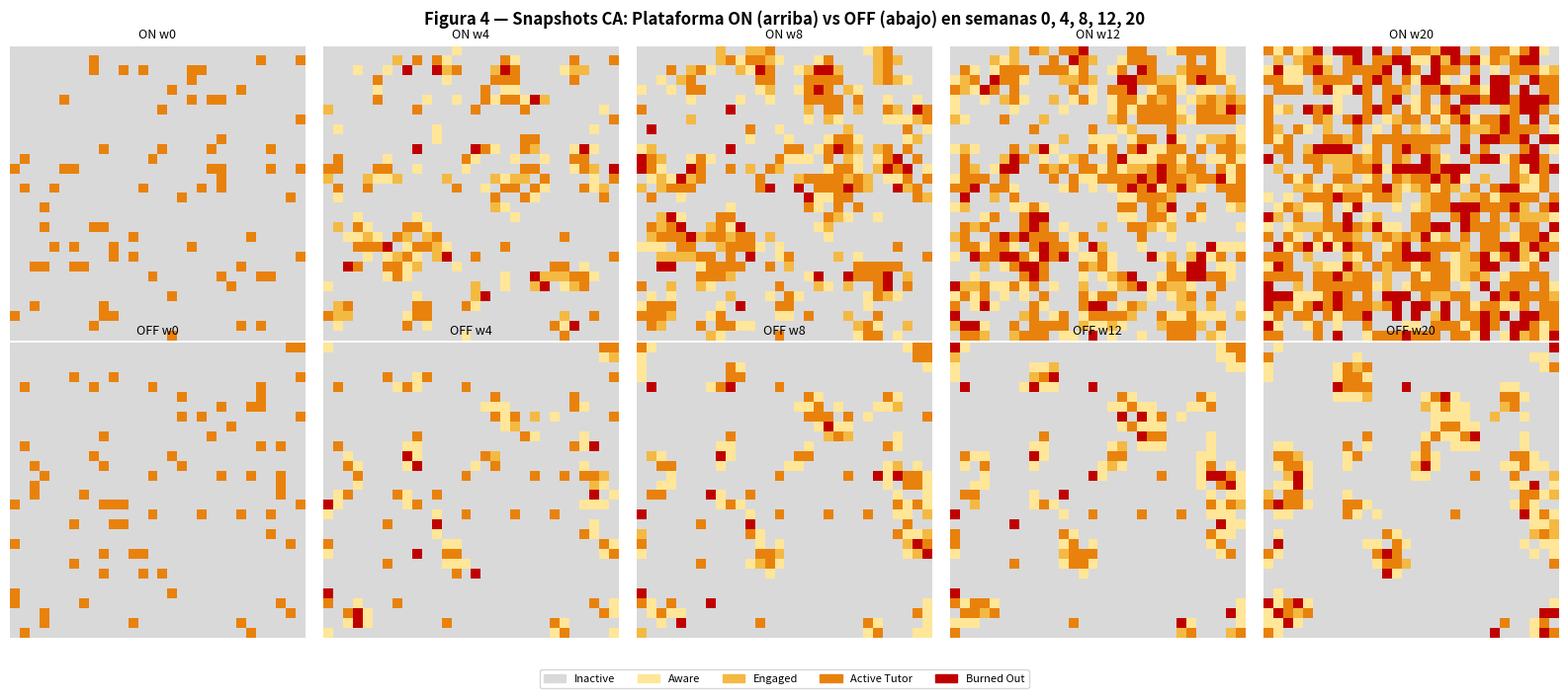
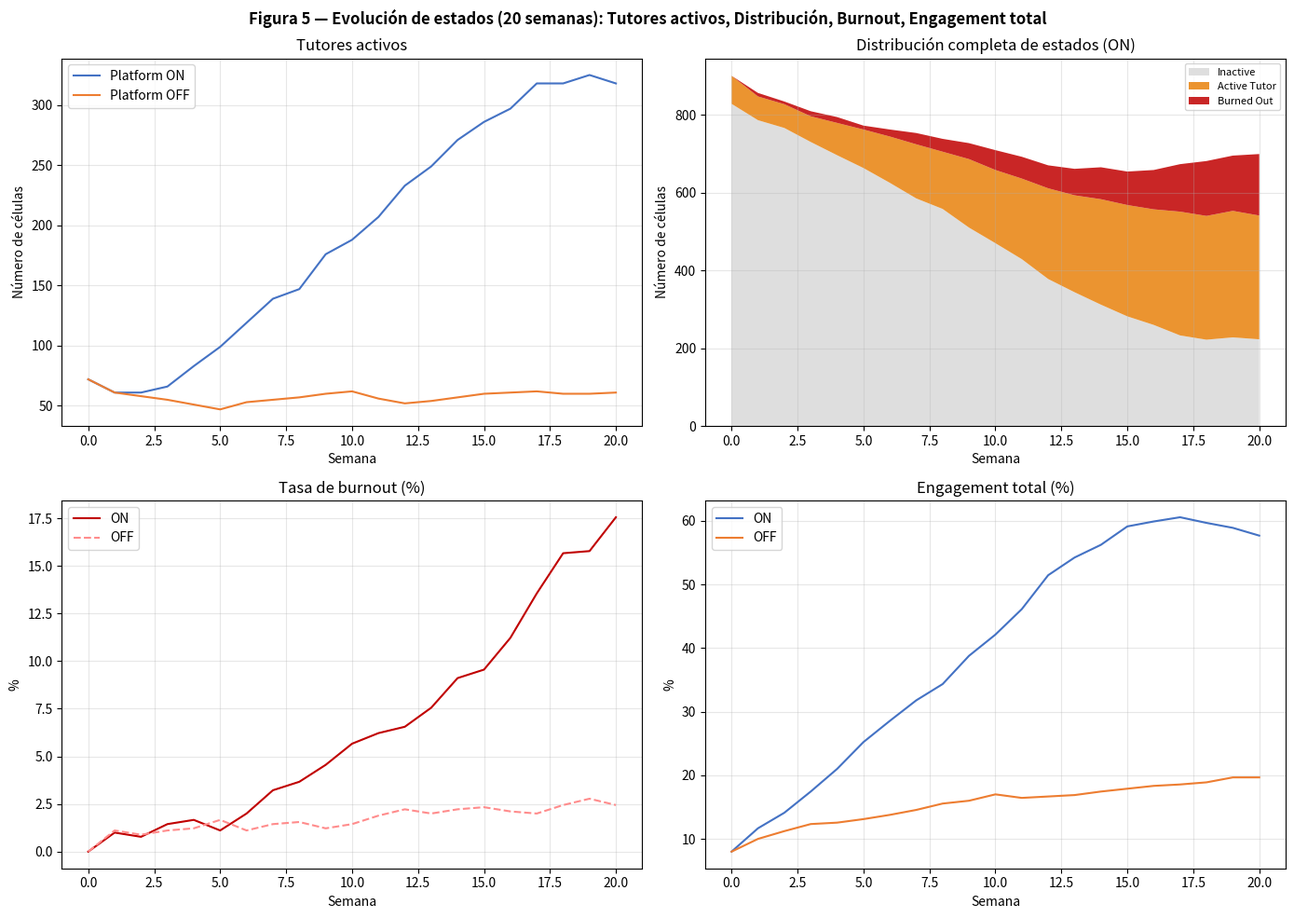
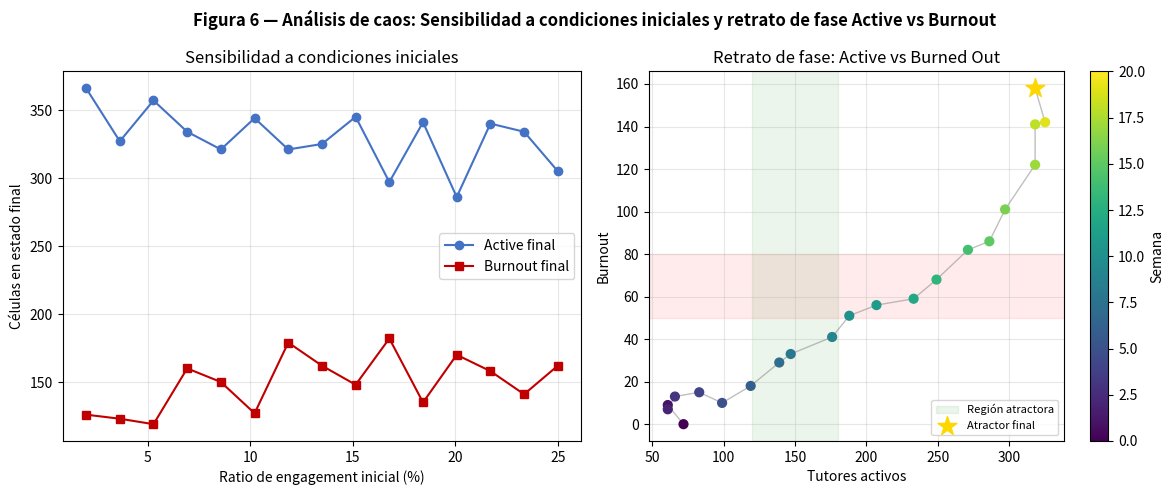

Write Python code to recreate these figures, in order.
"""
Simulation 2: Cellular Automata Engagement Model
Community Education Volunteer Coordination Platform
Workshop 4 — System Simulation & Validation
Universidad Distrital Francisco José de Caldas

Parámetro del PDF (secciones 3.2.2, 4.2, 5.2, 7.1).
"""
# Docstring: describes the cellular automata simulation for volunteer engagement dynamics.

import numpy as np                     # Import NumPy for array operations and random numbers.
import matplotlib.pyplot as plt        # Import Matplotlib for plotting.
import matplotlib.colors as mcolors    # Import colormap utilities.
import matplotlib.patches as mpatches  # Import patches for legend creation.

# ── Reproducibilidad ──────────────────────────────────────────────────────────
SEED = 42                              # Fixed seed for reproducible results.
rng = np.random.default_rng(SEED)      # Create a random number generator with the given seed.

# ── Parámetros de la cuadrícula (Table 2 del PDF) ────────────────────────────
GRID_SIZE          = 30                # 30×30 grid = 900 cells.
INITIAL_RATIO      = 0.08              # 8% initial active volunteers (W1 base).
PLATFORM_RECRUIT   = 0.175             # Recruitment boost of 15‑20% per step (mean 17.5%).
SIM_WEEKS          = 20                # CA simulation horizon: 20 weeks.

# ── Estados del ciclo de vida del voluntario ──────────────────────────────────
INACTIVE   = 0                         # State 0: Inactive.
AWARE      = 1                         # State 1: Aware (has heard about the platform).
ENGAGED    = 2                         # State 2: Engaged (regularly participates).
ACTIVE     = 3                         # State 3: Active Tutor.
BURNED_OUT = 4                         # State 4: Burned out (temporarily leaves).

STATE_LABELS = {                       # Human‑readable names for each state.
    INACTIVE:   "Inactive",
    AWARE:      "Aware",
    ENGAGED:    "Engaged",
    ACTIVE:     "Active Tutor",
    BURNED_OUT: "Burned Out",
}

# Paleta de colores (warm → red para burnout, orange para activo)
STATE_COLORS = {                       # Color codes for each state.
    INACTIVE:   "#D9D9D9",             # Light gray.
    AWARE:      "#FFE699",             # Pale yellow.
    ENGAGED:    "#F4B942",             # Soft orange.
    ACTIVE:     "#E8820C",             # Dark orange (matches Fig. 4 of PDF).
    BURNED_OUT: "#C00000",             # Dark red.
}

CMAP_COLORS = [STATE_COLORS[s] for s in sorted(STATE_COLORS)]  # List of colors in state order.
CMAP = mcolors.ListedColormap(CMAP_COLORS)                     # Create a discrete colormap.
NORM = mcolors.BoundaryNorm(boundaries=[-0.5, 0.5, 1.5, 2.5, 3.5, 4.5], ncolors=5)  # Normalizer for integer states.

# ── Inicialización de la cuadrícula ──────────────────────────────────────────

def init_grid(initial_ratio: float = INITIAL_RATIO) -> np.ndarray:
    """
    Cuadrícula 30×30. El 8% inicial está en estado ACTIVE (W1 base).
    El resto es INACTIVE.
    """
    # Docstring: creates a grid with the given initial ratio of ACTIVE cells.
    grid = np.full((GRID_SIZE, GRID_SIZE), INACTIVE, dtype=np.int8)  # Fill entire grid with INACTIVE.
    n_active = int(GRID_SIZE * GRID_SIZE * initial_ratio)            # Number of cells to set as ACTIVE.
    indices = rng.choice(GRID_SIZE * GRID_SIZE, size=n_active, replace=False)  # Random indices without replacement.
    for idx in indices:                                               # Iterate over chosen indices.
        row, col = divmod(int(idx), GRID_SIZE)                        # Convert flat index to (row, col).
        grid[row, col] = ACTIVE                                       # Set that cell to ACTIVE.
    return grid                                                       # Return the initialized grid.

# ── Vecindario de Moore (8 vecinos) ──────────────────────────────────────────

def count_neighbors(grid: np.ndarray, row: int, col: int, state: int) -> int:
    """Cuenta vecinos en el vecindario de Moore (8 celdas)."""
    # Docstring: counts Moore neighbors (8 directions) with a specific state.
    count = 0                                                         # Initialize counter.
    for dr in [-1, 0, 1]:                                             # Loop over row offset -1,0,1.
        for dc in [-1, 0, 1]:                                         # Loop over column offset -1,0,1.
            if dr == 0 and dc == 0:                                   # Skip the cell itself.
                continue
            r, c = (row + dr) % GRID_SIZE, (col + dc) % GRID_SIZE    # Wrap around toroidal boundary.
            if grid[r, c] == state:                                   # If neighbor has the target state.
                count += 1                                            # Increment counter.
    return count                                                      # Return total count.

# ── Reglas de transición (Ecuaciones 2, 3, 4 del PDF) ────────────────────────

def transition(grid: np.ndarray, platform_active: bool) -> np.ndarray:
    """
    Aplica las reglas de transición CA en paralelo (copia del grid).

    Reglas extraídas del PDF (secciones 3.2.2):
      Inactive → Aware   : P = 0.25  si n_active + n_engaged ≥ 2  (Ec. 2)
      Aware    → Engaged : P = 0.45 con plataforma / 0.10 sin ella (Ec. 3)
      Engaged  → Active  : P = 0.60 (probabilidad estándar de activación)
      Active   → Burned  : P = 0.08 + 0.05 × n_burnout_vecinos     (Ec. 4)
      Burned   → Inactive: P = 0.30 (recuperación/reinicio del ciclo)
      Active   → Inactive: churn natural P = 0.02
    """
    # Docstring: applies parallel update rules (asynchronous updates on a copy).
    new_grid = grid.copy()                                            # Work on a copy to avoid sequential interference.

    for row in range(GRID_SIZE):                                      # Loop over all rows.
        for col in range(GRID_SIZE):                                  # Loop over all columns.
            state = grid[row, col]                                    # Current state of the cell.
            n_active   = count_neighbors(grid, row, col, ACTIVE)      # Count active neighbors.
            n_engaged  = count_neighbors(grid, row, col, ENGAGED)     # Count engaged neighbors.
            n_burnout  = count_neighbors(grid, row, col, BURNED_OUT)  # Count burned‑out neighbors.

            if state == INACTIVE:                                     # Rule for inactive cells.
                # Ecuación 2: P(Inactive→Aware) = 0.25 si n_active + n_engaged ≥ 2
                if (n_active + n_engaged) >= 2 and rng.random() < 0.25:  # If enough active/engaged neighbors.
                    new_grid[row, col] = AWARE                        # Become aware.
                # Boost de reclutamiento de la plataforma
                elif platform_active and rng.random() < PLATFORM_RECRUIT * 0.10:  # Additional recruitment boost.
                    new_grid[row, col] = AWARE                        # Also become aware.

            elif state == AWARE:                                      # Rule for aware cells.
                # Ecuación 3: P(Aware→Engaged) = 0.45 plataforma / 0.10 sin ella
                p_engage = 0.45 if platform_active else 0.10         # Probability depends on platform state.
                if rng.random() < p_engage:                          # With that probability.
                    new_grid[row, col] = ENGAGED                     # Become engaged.

            elif state == ENGAGED:                                    # Rule for engaged cells.
                # Transición natural a Active Tutor
                if rng.random() < 0.60:                              # 60% chance.
                    new_grid[row, col] = ACTIVE                      # Become an active tutor.

            elif state == ACTIVE:                                     # Rule for active tutors.
                # Ecuación 4: P(Active→Burned) = 0.08 + 0.05 × n_burnout
                p_burnout = 0.08 + 0.05 * n_burnout                  # Burnout probability increases with burnout neighbors.
                if rng.random() < p_burnout:                         # With that probability.
                    new_grid[row, col] = BURNED_OUT                  # Become burned out.
                # Churn natural
                elif rng.random() < 0.02:                            # 2% natural churn.
                    new_grid[row, col] = INACTIVE                    # Leave the system (back to inactive).

            elif state == BURNED_OUT:                                 # Rule for burned‑out cells.
                # Recuperación → Inactive (reinicio del ciclo)
                if rng.random() < 0.30:                              # 30% chance of recovery.
                    new_grid[row, col] = INACTIVE                    # Return to inactive (re‑enter cycle).

    return new_grid                                                   # Return the updated grid.

# ── Ejecución de un escenario completo ───────────────────────────────────────

def run_ca(platform_active: bool,
           initial_ratio: float = INITIAL_RATIO,
           weeks: int = SIM_WEEKS) -> dict:
    """
    Ejecuta la simulación CA durante `weeks` pasos.
    Retorna historial de conteos por estado.
    """
    # Docstring: runs the CA simulation and returns state count history and snapshots.
    grid = init_grid(initial_ratio)                                   # Initialize the grid.
    history = {s: [] for s in range(5)}                               # Dictionary to store counts per state.
    snapshots = {}                                                    # Dictionary to store grid snapshots at key weeks.

    snapshot_weeks = {0, 4, 8, 12, 20}                                # Weeks at which to save grid snapshots.

    for week in range(weeks + 1):                                     # Loop over weeks (including week 0).
        if week in snapshot_weeks:                                    # If current week is a snapshot week.
            snapshots[week] = grid.copy()                             # Store a copy of the grid.

        # Conteos del estado actual
        total = GRID_SIZE * GRID_SIZE                                 # Total number of cells.
        for s in range(5):                                            # For each state.
            history[s].append(int(np.sum(grid == s)))                 # Count cells in that state and append to history.

        if week < weeks:                                              # Do not apply transition after the last week.
            grid = transition(grid, platform_active)                  # Update the grid using transition rules.

    return {"history": history, "snapshots": snapshots, "weeks": list(range(weeks + 1))}  # Return results.

# ── Análisis de sensibilidad a condiciones iniciales ─────────────────────────

def sensitivity_analysis(n_runs: int = 15,
                          ratio_range: tuple = (0.02, 0.25)) -> dict:
    """
    15 corridas con initial_ratio de 2% a 25% (sección 4.2 del PDF).
    Retorna activos y burnout finales por ratio.
    """
    # Docstring: sensitivity analysis over initial active ratios.
    ratios  = np.linspace(ratio_range[0], ratio_range[1], n_runs)      # 15 equally spaced ratios from 2% to 25%.
    final_active  = []                                                 # List to store final active counts.
    final_burnout = []                                                 # List to store final burnout counts.

    for ratio in ratios:                                               # For each initial ratio.
        result = run_ca(platform_active=True, initial_ratio=float(ratio), weeks=SIM_WEEKS)  # Run simulation.
        final_active.append(result["history"][ACTIVE][-1])             # Store final active count.
        final_burnout.append(result["history"][BURNED_OUT][-1])        # Store final burnout count.

    return {"ratios": ratios, "active": final_active, "burnout": final_burnout}  # Return results.

# ── Main ──────────────────────────────────────────────────────────────────────

def main():
    """Main function: runs ON/OFF scenarios, generates Figures 4,5,6."""
    print("=" * 60)                                                    # Print separator.
    print("  Simulation 2: Cellular Automata Engagement Model")        # Print title.
    print("  Community Education Volunteer Coordination Platform")      # Print subtitle.
    print("=" * 60)                                                    # Print separator.

    # Ejecutar condición ON y OFF
    print("\n  Running CA — Platform ON ...")                          # Print message.
    res_on  = run_ca(platform_active=True)                             # Run simulation with platform active.
    print("  Running CA — Platform OFF ...")                           # Print message.
    res_off = run_ca(platform_active=False)                            # Run simulation without platform.

    weeks_x = res_on["weeks"]                                          # X‑axis values (weeks).

    # Resumen textual de los resultados clave
    active_on_final  = res_on["history"][ACTIVE][-1]                   # Final active count (ON).
    active_off_final = res_off["history"][ACTIVE][-1]                  # Final active count (OFF).
    total            = GRID_SIZE * GRID_SIZE                           # Total cells.
    engagement_on    = (active_on_final  / total) * 100                # Final engagement % (ON).
    engagement_off   = (active_off_final / total) * 100                # Final engagement % (OFF).

    print(f"\n  Engagement week 20 — Platform ON : {engagement_on:.1f}%")    # Print ON engagement.
    print(f"  Engagement week 20 — Platform OFF: {engagement_off:.1f}%")     # Print OFF engagement.
    print(f"  Relative increase: +{engagement_on - engagement_off:.1f}pp "
          f"({(engagement_on/engagement_off - 1)*100:.0f}% relative)")        # Print difference.
    print(f"\n  Burnout week 20 — ON : {res_on['history'][BURNED_OUT][-1]}")  # Print ON burnout.
    print(f"  Burnout week 20 — OFF: {res_off['history'][BURNED_OUT][-1]}")   # Print OFF burnout.

    # ── FIGURA 4: Snapshots de la cuadrícula CA ───────────────────────────────
    snapshot_weeks = [0, 4, 8, 12, 20]                                 # Weeks to display.
    fig4, axes4 = plt.subplots(2, 5, figsize=(16, 7))                 # Create 2 rows, 5 columns of subplots.
    fig4.suptitle(                                                     # Overall title.
        "Figura 4 — Snapshots CA: Plataforma ON (arriba) vs OFF (abajo) "
        "en semanas 0, 4, 8, 12, 20",
        fontsize=12, fontweight="bold"
    )

    for col_idx, wk in enumerate(snapshot_weeks):                      # Loop over snapshot weeks.
        for row_idx, (res, label) in enumerate(                        # Loop over ON (row 0) and OFF (row 1).
            [(res_on, "ON"), (res_off, "OFF")]
        ):
            ax = axes4[row_idx, col_idx]                               # Get the current subplot.
            snap = res["snapshots"].get(wk, np.zeros((GRID_SIZE, GRID_SIZE)))  # Get snapshot (or zeros if missing).
            ax.imshow(snap, cmap=CMAP, norm=NORM, interpolation="nearest")     # Display grid as image.
            ax.set_title(f"{'ON' if row_idx==0 else 'OFF'} w{wk}", fontsize=9) # Subplot title.
            ax.axis("off")                                             # Turn off axes.

    # Leyenda
    legend_patches = [                                                 # Create colored patches for legend.
        mpatches.Patch(color=STATE_COLORS[s], label=STATE_LABELS[s])
        for s in range(5)
    ]
    fig4.legend(handles=legend_patches, loc="lower center", ncol=5,    # Add legend below the figure.
                fontsize=8, bbox_to_anchor=(0.5, -0.01))

    plt.tight_layout(rect=[0, 0.05, 1, 1])                             # Adjust layout to leave room for legend.
    plt.savefig("figura4_snapshots.png",                           # Save figure.
                dpi=150, bbox_inches="tight")
    plt.close()                                                        # Close figure.

    # ── FIGURA 5: Evolución de estados a lo largo del tiempo ─────────────────
    fig5, axes5 = plt.subplots(2, 2, figsize=(14, 10))                 # Create 2×2 grid of subplots.
    fig5.suptitle(                                                     # Overall title.
        "Figura 5 — Evolución de estados (20 semanas): "
        "Tutores activos, Distribución, Burnout, Engagement total",
        fontsize=12, fontweight="bold"
    )

    # Top-left: Active Tutors ON vs OFF
    ax = axes5[0, 0]                                                   # Top‑left subplot.
    ax.plot(weeks_x, res_on["history"][ACTIVE],  color="#4472C4", label="Platform ON")   # Plot ON active.
    ax.plot(weeks_x, res_off["history"][ACTIVE], color="#ED7D31", label="Platform OFF")  # Plot OFF active.
    ax.set_title("Tutores activos")                                    # Title.
    ax.set_xlabel("Semana")                                            # X‑axis label.
    ax.set_ylabel("Número de células")                                 # Y‑axis label.
    ax.legend()                                                        # Add legend.
    ax.grid(True, alpha=0.3)                                           # Light grid.

    # Top-right: Distribución completa de estados (ON)
    ax = axes5[0, 1]                                                   # Top‑right subplot.
    state_order = [INACTIVE, ACTIVE, BURNED_OUT]                       # Which states to stack.
    colors_stack = [STATE_COLORS[INACTIVE], STATE_COLORS[ACTIVE], STATE_COLORS[BURNED_OUT]]  # Corresponding colors.
    labels_stack = [STATE_LABELS[INACTIVE], STATE_LABELS[ACTIVE], STATE_LABELS[BURNED_OUT]]  # Labels.
    data_stack   = [res_on["history"][s] for s in state_order]         # Data for stacking.
    ax.stackplot(weeks_x, data_stack, labels=labels_stack, colors=colors_stack, alpha=0.85)  # Stacked area plot.
    ax.set_title("Distribución completa de estados (ON)")              # Title.
    ax.set_xlabel("Semana")                                            # X‑axis label.
    ax.set_ylabel("Número de células")                                 # Y‑axis label.
    ax.legend(fontsize=8)                                              # Legend.
    ax.grid(True, alpha=0.3)                                           # Light grid.

    # Bottom-left: Tasa de burnout (%)
    ax = axes5[1, 0]                                                   # Bottom‑left subplot.
    burnout_pct_on  = [v / total * 100 for v in res_on["history"][BURNED_OUT]]   # ON burnout percentage.
    burnout_pct_off = [v / total * 100 for v in res_off["history"][BURNED_OUT]]  # OFF burnout percentage.
    ax.plot(weeks_x, burnout_pct_on,  color="#C00000", label="ON")     # Plot ON burnout.
    ax.plot(weeks_x, burnout_pct_off, color="#FF8C8C", linestyle="--", label="OFF")  # Plot OFF burnout (dashed).
    ax.set_title("Tasa de burnout (%)")                                # Title.
    ax.set_xlabel("Semana")                                            # X‑axis label.
    ax.set_ylabel("%")                                                 # Y‑axis label.
    ax.legend()                                                        # Legend.
    ax.grid(True, alpha=0.3)                                           # Light grid.

    # Bottom-right: Tasa de engagement total (Active+Engaged+Aware / total)
    ax = axes5[1, 1]                                                   # Bottom‑right subplot.
    eng_on  = [(res_on["history"][ACTIVE][w] +                         # Sum of active, engaged, aware (ON)
                res_on["history"][ENGAGED][w] +
                res_on["history"][AWARE][w]) / total * 100
               for w in range(len(weeks_x))]
    eng_off = [(res_off["history"][ACTIVE][w] +                        # Sum of active, engaged, aware (OFF)
                res_off["history"][ENGAGED][w] +
                res_off["history"][AWARE][w]) / total * 100
               for w in range(len(weeks_x))]
    ax.plot(weeks_x, eng_on,  color="#4472C4", label="ON")             # Plot ON engagement.
    ax.plot(weeks_x, eng_off, color="#ED7D31", label="OFF")            # Plot OFF engagement.
    ax.set_title("Engagement total (%)")                               # Title.
    ax.set_xlabel("Semana")                                            # X‑axis label.
    ax.set_ylabel("%")                                                 # Y‑axis label.
    ax.legend()                                                        # Legend.
    ax.grid(True, alpha=0.3)                                           # Light grid.

    plt.tight_layout()                                                 # Adjust layout.
    plt.savefig("figura5_evolucion.png",                           # Save figure.
                dpi=150, bbox_inches="tight")
    plt.close()                                                        # Close figure.

    # ── FIGURA 6: Análisis de caos y retrato de fase ─────────────────────────
    print("\n  Running sensitivity analysis (15 runs) ...")            # Print message.
    sens = sensitivity_analysis(n_runs=15)                             # Run sensitivity analysis.

    # Retrato de fase: Active vs Burned Out (semana a semana, ON)
    active_traj  = res_on["history"][ACTIVE]                           # Active trajectory over weeks.
    burnout_traj = res_on["history"][BURNED_OUT]                       # Burnout trajectory.

    fig6, axes6 = plt.subplots(1, 2, figsize=(12, 5))                  # Create 1×2 subplots.
    fig6.suptitle(                                                     # Overall title.
        "Figura 6 — Análisis de caos: Sensibilidad a condiciones iniciales "
        "y retrato de fase Active vs Burnout",
        fontsize=12, fontweight="bold"
    )

    # Sensibilidad a ratio inicial
    ax = axes6[0]                                                      # Left subplot.
    ax.plot(sens["ratios"] * 100, sens["active"],  "o-", color="#4472C4",  # Plot final active vs initial ratio.
            label="Active final")
    ax.plot(sens["ratios"] * 100, sens["burnout"], "s-", color="#C00000",  # Plot final burnout vs initial ratio.
            label="Burnout final")
    ax.set_title("Sensibilidad a condiciones iniciales")               # Title.
    ax.set_xlabel("Ratio de engagement inicial (%)")                   # X‑axis label.
    ax.set_ylabel("Células en estado final")                           # Y‑axis label.
    ax.legend()                                                        # Legend.
    ax.grid(True, alpha=0.3)                                           # Light grid.

    # Retrato de fase
    ax = axes6[1]                                                      # Right subplot.
    sc = ax.scatter(active_traj, burnout_traj,                         # Scatter plot of (active, burnout) over time.
                    c=weeks_x, cmap="viridis", s=40, zorder=3)         # Color by week.
    ax.plot(active_traj, burnout_traj, "-", color="gray", alpha=0.5, linewidth=1)  # Connect points with line.
    plt.colorbar(sc, ax=ax, label="Semana")                            # Add colorbar showing week number.
    # Marcar atractor (región 120-180 activos, 50-80 burnout)
    ax.axvspan(120, 180, alpha=0.08, color="green", label="Región atractora")   # Attractor region for active.
    ax.axhspan(50,  80,  alpha=0.08, color="red")                      # Attractor region for burnout.
    ax.scatter([active_traj[-1]], [burnout_traj[-1]],                  # Mark the final point.
               marker="*", s=200, color="gold", zorder=5, label="Atractor final")
    ax.set_title("Retrato de fase: Active vs Burned Out")              # Title.
    ax.set_xlabel("Tutores activos")                                   # X‑axis label.
    ax.set_ylabel("Burnout")                                           # Y‑axis label.
    ax.legend(fontsize=8)                                              # Legend.
    ax.grid(True, alpha=0.3)                                           # Light grid.

    plt.tight_layout()                                                 # Adjust layout.
    plt.savefig("figura6_caos_fase.png",                           # Save figure.
                dpi=150, bbox_inches="tight")
    plt.close()                                                        # Close figure.

    print("\n" + "=" * 60)                                             # Print separator.
    print("  Generated figures:")                                      # Print message.
    print("    figura4_snapshots.png")                            # List generated file.
    print("    figura5_evolucion.png")                            # List generated file.
    print("    figura6_caos_fase.png")                            # List generated file.
    print("=" * 60)                                                    # Print separator.

if __name__ == "__main__":                                             # Standard Python guard.
    main()                                                             # Execute main function when script is run directly.
